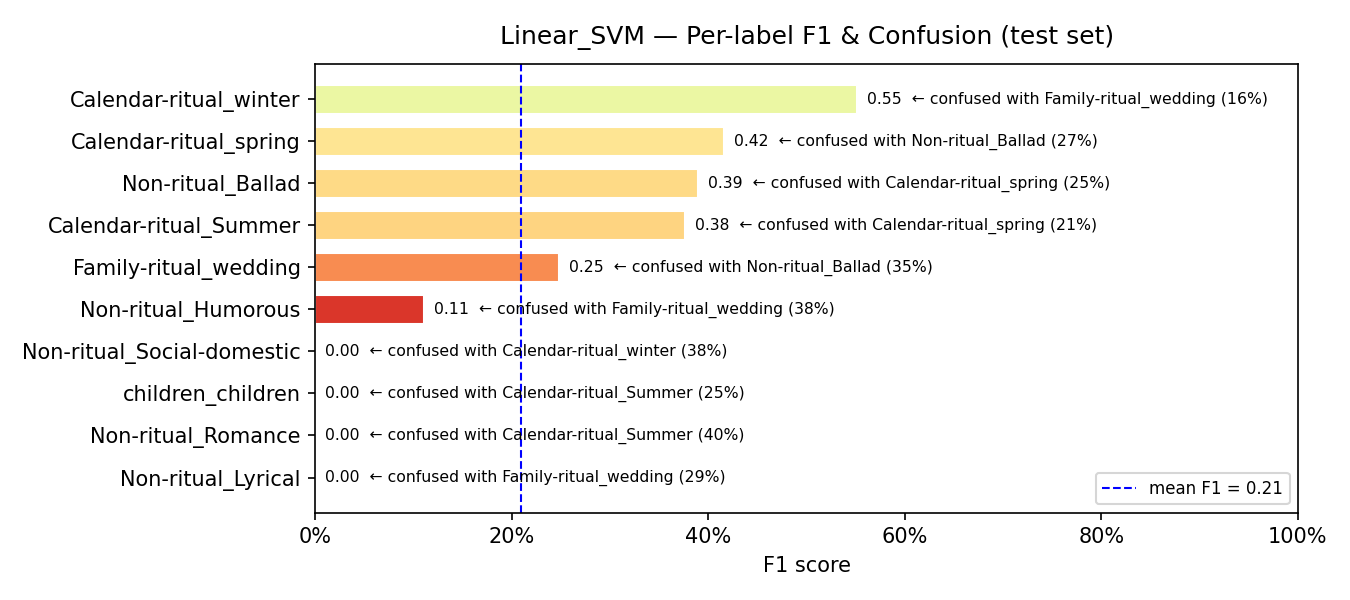

Data behind this chart, as committed beside it:
model, label, support, precision, recall, f1, confusion_rate, top_confused_with, top_confused_pct
Linear_SVM, Non-ritual_Lyrical, 31, 0.0, 0.0, 0.0, 1.0, Family-ritual_wedding, 0.2903
Linear_SVM, Non-ritual_Romance, 5, 0.0, 0.0, 0.0, 1.0, Calendar-ritual_Summer, 0.4
Linear_SVM, children_children, 8, 0.0, 0.0, 0.0, 1.0, Calendar-ritual_Summer, 0.25
Linear_SVM, Non-ritual_Social-domestic, 8, 0.0, 0.0, 0.0, 1.0, Calendar-ritual_winter, 0.375
Linear_SVM, Non-ritual_Humorous, 16, 0.5, 0.0625, 0.1111, 0.9375, Family-ritual_wedding, 0.375
Linear_SVM, Family-ritual_wedding, 52, 0.2295, 0.2692, 0.2478, 0.7308, Non-ritual_Ballad, 0.3462
Linear_SVM, Calendar-ritual_Summer, 38, 0.3404, 0.4211, 0.3765, 0.5789, Calendar-ritual_spring, 0.2105
Linear_SVM, Non-ritual_Ballad, 60, 0.3191, 0.5, 0.3896, 0.5, Calendar-ritual_spring, 0.25
Linear_SVM, Calendar-ritual_spring, 55, 0.3714, 0.4727, 0.416, 0.5273, Non-ritual_Ballad, 0.2727
Linear_SVM, Calendar-ritual_winter, 44, 0.5581, 0.5455, 0.5517, 0.4545, Family-ritual_wedding, 0.1591
